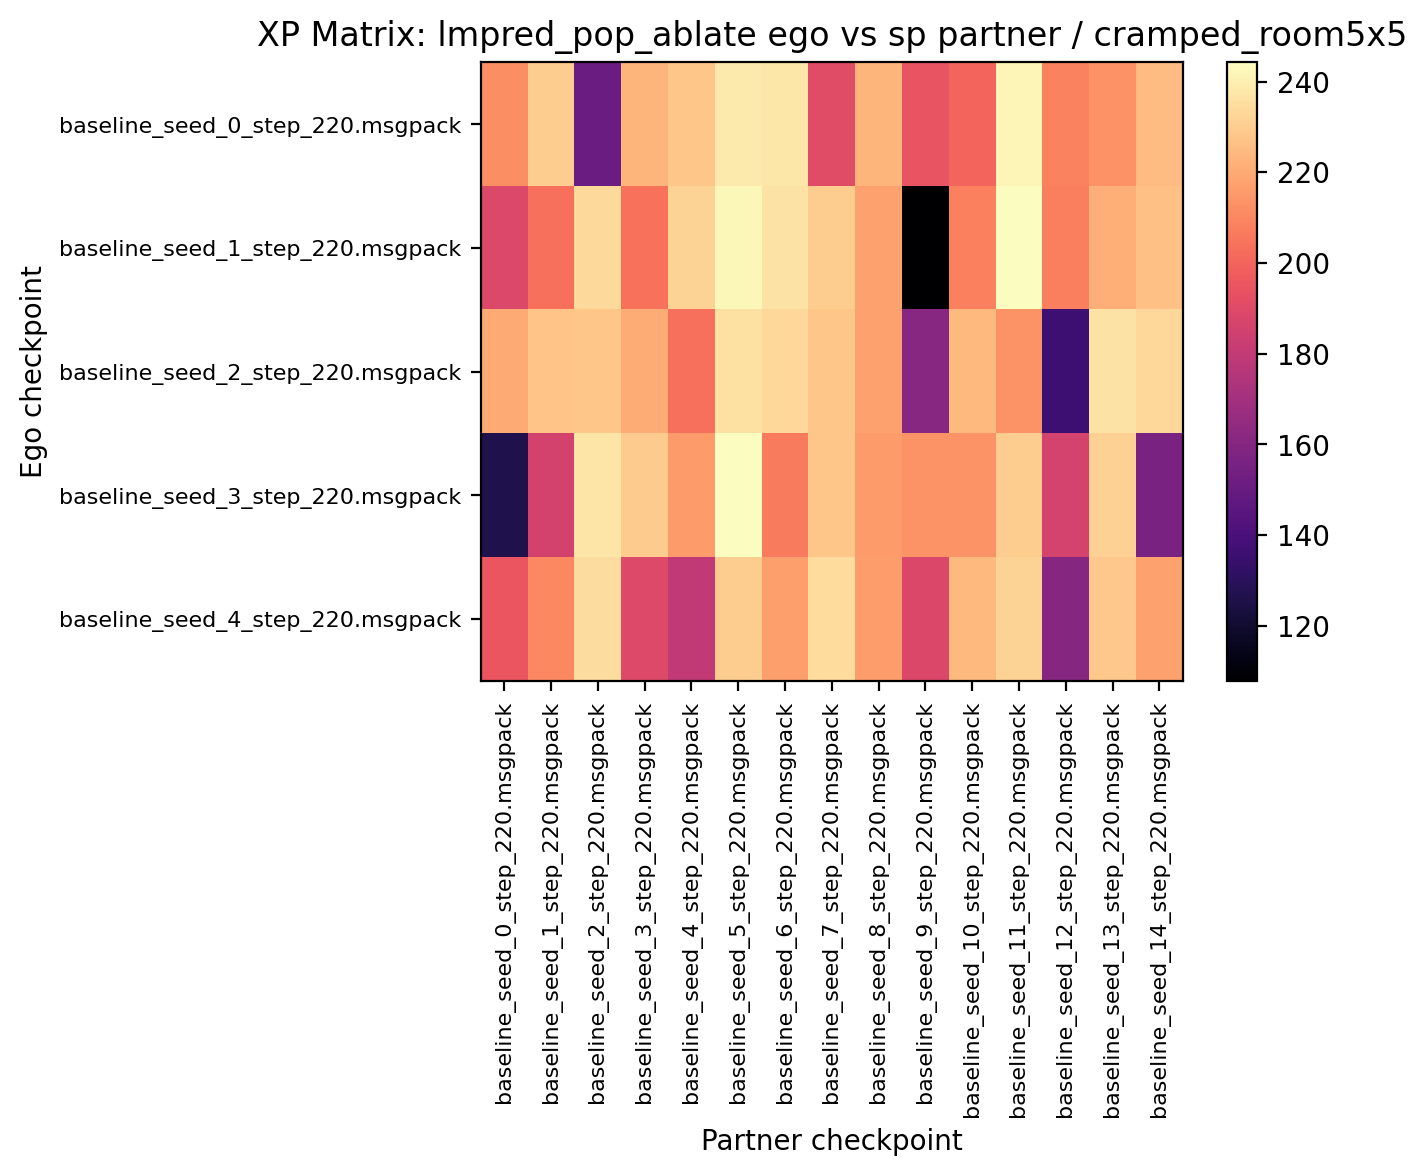

Values plotted in this chart, from the file beside it:
212.031250, 230.312500, 151.250000, 222.968750, 227.812500, 238.593750, 237.500000, 190.625000, 223.437500, 194.531250, 200.468750, 242.031250, 208.593750, 212.812500, 225.156250
189.1, 203.4, 233.8, 203.9, 231.6, 242.2, 236.7, 230.2, 217.7, 107.8, 208.3, 244.2, 207.5, 221.6, 226.2
219.8, 227.5, 228, 220.3, 203.4, 235.8, 233.3, 228, 217.2, 160.8, 224.1, 213.6, 136.6, 236.6, 233.3
126.4, 185.6, 237.2, 229.5, 215.9, 243.9, 206.6, 228, 215.9, 213.8, 213.4, 230, 186.4, 231.1, 156.1
194.7, 210.5, 234.7, 189.8, 180, 230.3, 217, 234.2, 216.1, 188.8, 224.2, 231.6, 160.2, 228.8, 217.5
